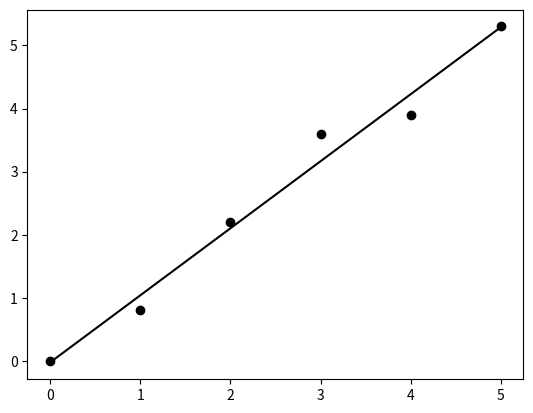

The matplotlib source for this figure:
import numpy as np
import matplotlib.pyplot as plt

x = np.array([0.0, 1.0, 2.0, 3.0, 4.0, 5.0])
y = np.array([0.0, 0.8, 2.2, 3.6, 3.9, 5.3])

p = np.polyfit(x,y,1)

x_fit = np.linspace(0,5,100)
y_fit = np.polyval(p,x_fit)

E_list = []
for idx in range(len(x)):
    x_tmp = x[idx]
    y_fit_tmp = np.polyval(p,x_tmp)
    E_list.append(y[idx]-y_fit_tmp)

E_vec = np.array(E_list)
E = np.sqrt(np.sum(np.square(E_vec)))
print(E)

plt.plot(x,y,'ko')
plt.plot(x_fit,y_fit,'k-')
plt.show()